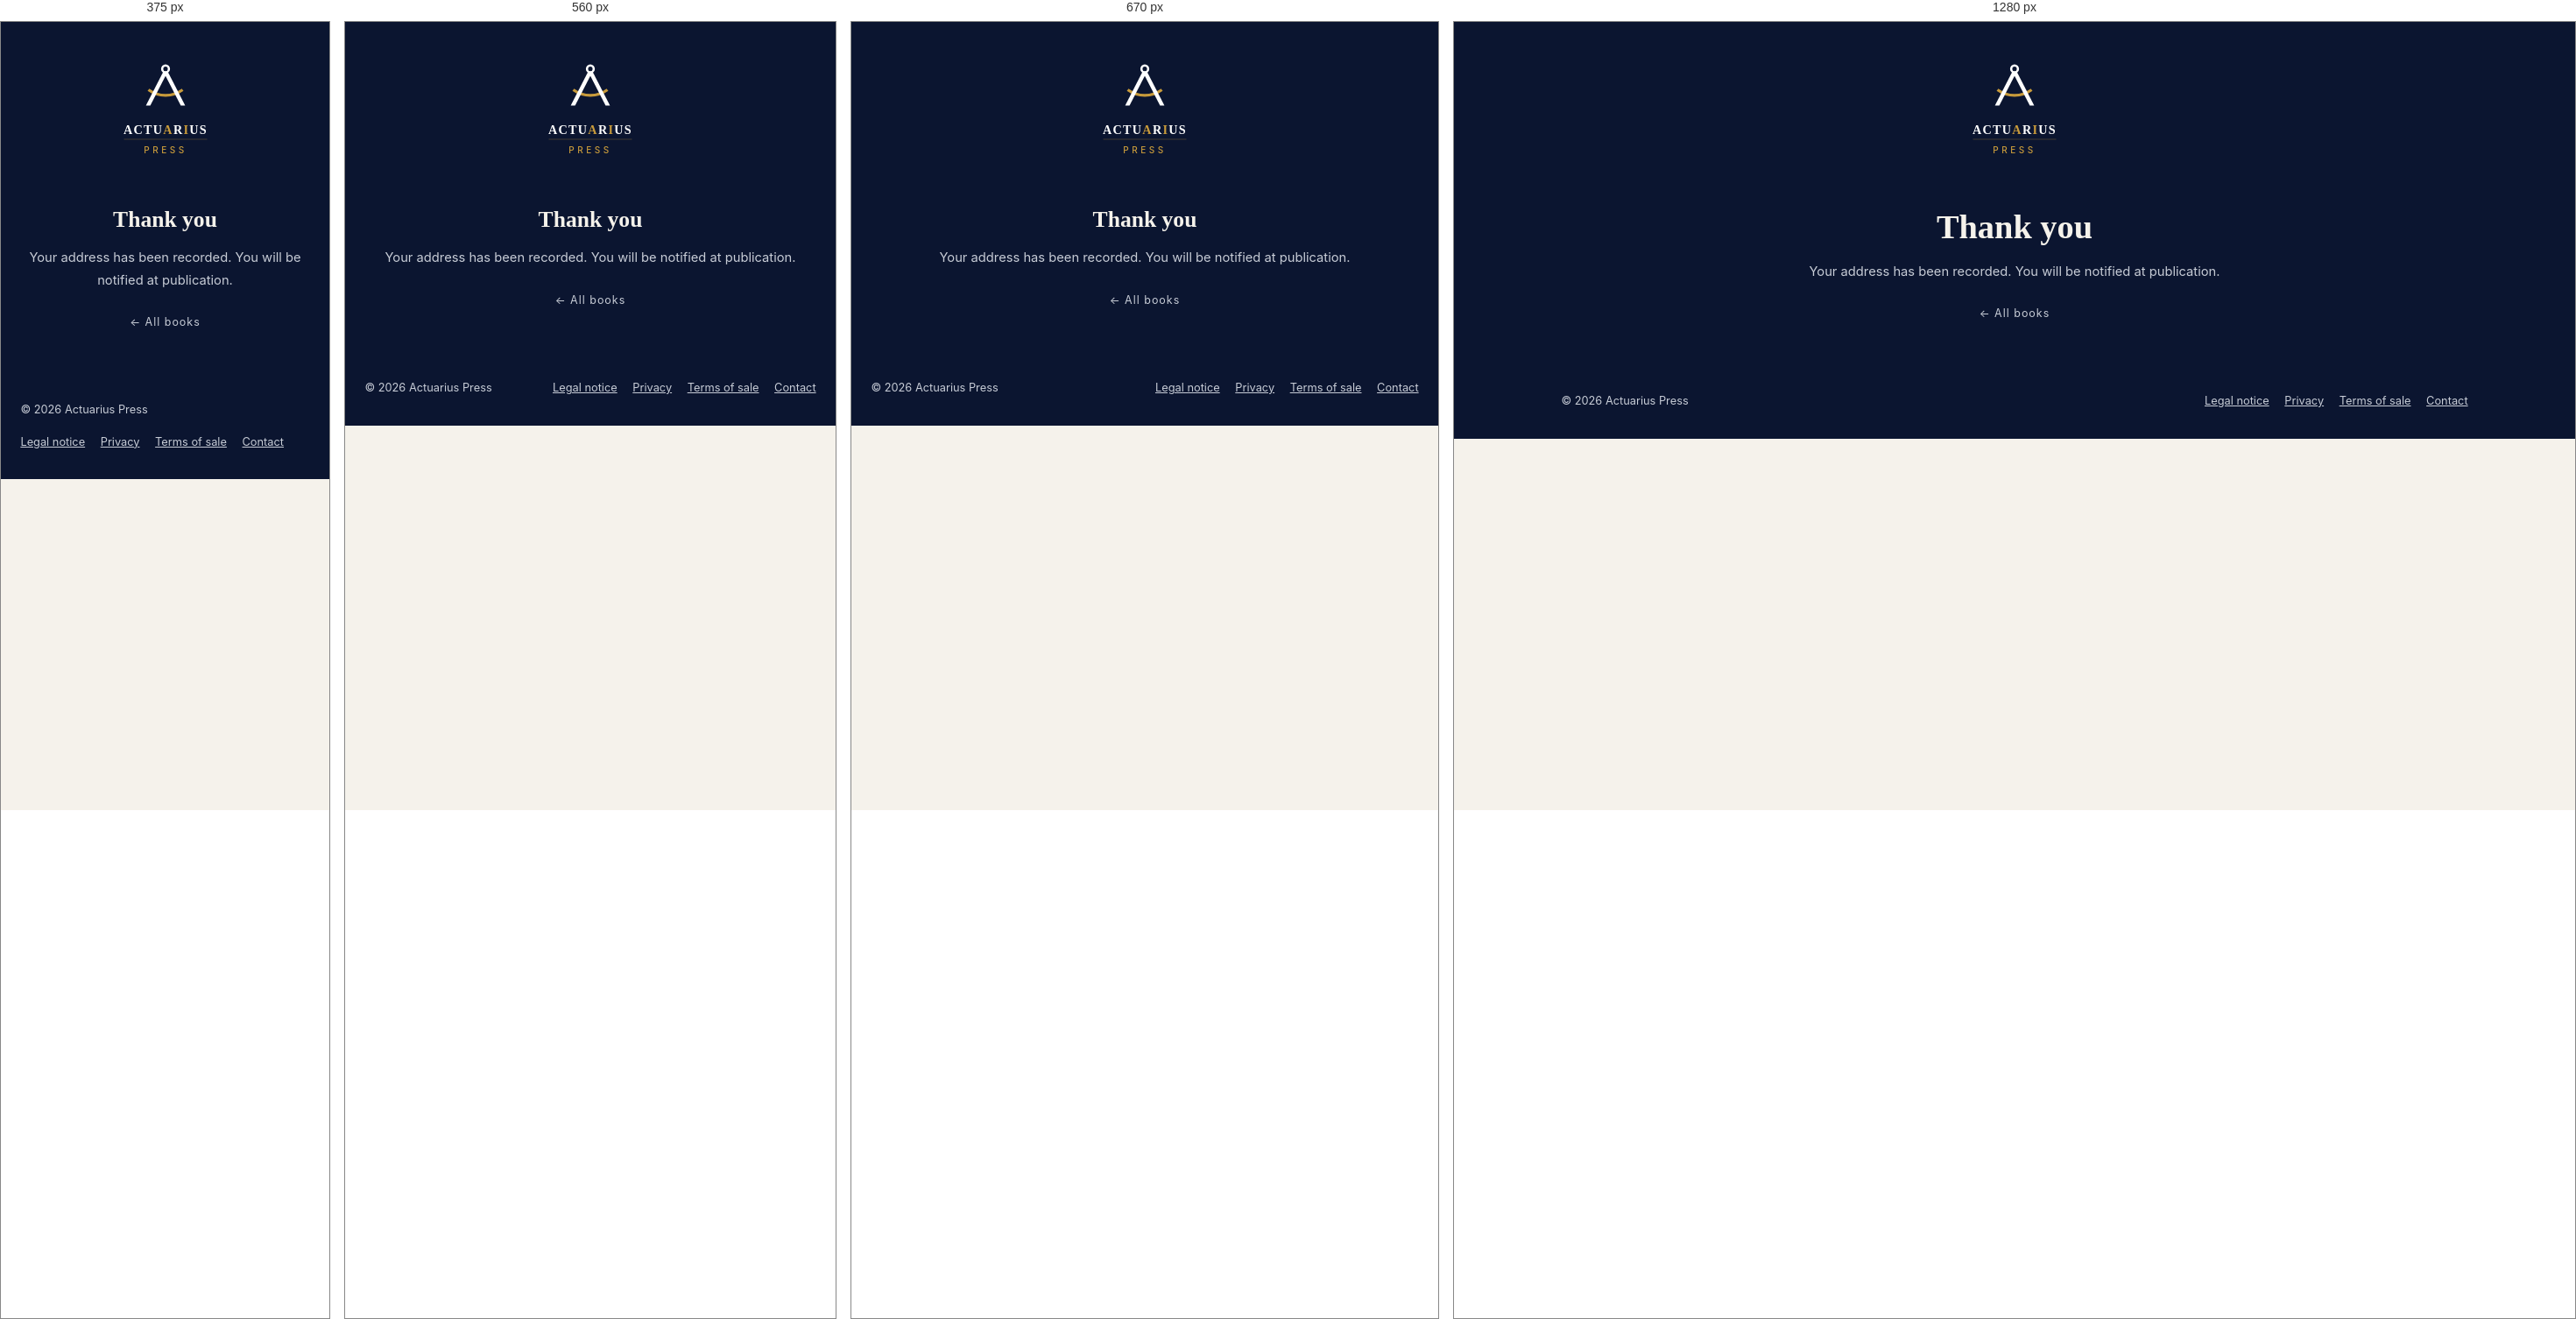
Rendered at 375 px, 560 px, 670 px and 1280 px, left to right.

<!-- file: index.html -->
<!DOCTYPE html>
<html lang="en">
<head>
<meta charset="UTF-8">
<meta name="viewport" content="width=device-width, initial-scale=1.0">
<title>Thank you — Actuarius Press</title>
<meta name="description" content="Your address has been recorded. You will be notified at publication.">
<link rel="canonical" href="https://www.actuariuspress.com/thank-you/">
<meta property="og:type" content="book">
<meta property="og:site_name" content="Actuarius Press">
<meta property="og:title" content="Thank you — Actuarius Press">
<meta property="og:description" content="Your address has been recorded. You will be notified at publication.">
<meta property="og:url" content="https://www.actuariuspress.com/thank-you/">
<meta property="og:image" content="https://www.actuariuspress.com/og.png">
<meta name="twitter:card" content="summary_large_image">
<link rel="icon" type="image/svg+xml" href="/favicon.svg">
<link rel="alternate icon" href="/favicon.ico">
<link rel="apple-touch-icon" href="/apple-touch-icon.png">
<link rel="preconnect" href="https://fonts.googleapis.com">
<link href="https://fonts.googleapis.com/css2?family=Inter:wght@400;500;700;800&family=EB+Garamond:ital,wght@0,500;0,600;0,700;1,500&display=swap" rel="stylesheet">
<script type="application/ld+json">{"@context": "https://schema.org", "@type": "WebPage", "name": "Thank you", "url": "https://www.actuariuspress.com/thank-you/"}</script>
<style>
:root{
  --act-deep-navy:#0B1530;--act-rich-gold:#C79A3B;--act-ivory:#F5F2EB;
  --act-white:#FFFFFF;--act-light-grey:#E6E8EC;
  --act-font-display:'EB Garamond',Georgia,serif;
  --act-font-interface:Inter,Arial,sans-serif;
  --act-radius-sm:6px;--act-radius-md:12px;
  --act-space-3:16px;--act-space-4:24px;--act-space-5:32px;--act-space-6:48px;
  --text:#2A3345;--gray:#6B7280;
}
*{margin:0;padding:0;box-sizing:border-box}
body{font-family:var(--act-font-interface);color:var(--text);
     background:var(--act-ivory);line-height:1.6}
.wrap{max-width:1080px;margin:0 auto;padding:0 1.4rem}
a{color:var(--act-rich-gold)}
/* Empreinte mesuree : marges larges, grille stable, hierarchie nette. */
header.hero{background:var(--act-deep-navy);color:var(--act-ivory);
            padding:4.4rem 0 3.6rem;text-align:center;position:relative}
.hero .logo{width:230px;margin:0 auto}
.hero .logo svg{width:100%;height:auto;display:block}
/* Baseline : 24px plancher, jamais moins. */
.hero .tagline{margin:1.6rem auto 0;max-width:760px;
               font-family:var(--act-font-display);
               font-size:clamp(1.5rem,2.6vw,1.85rem);line-height:1.35;
               color:var(--act-ivory);letter-spacing:.01em}
.hero .sister{position:absolute;top:1.2rem;right:1.6rem}
.hero .sister a{color:#C7CCD6;text-decoration:none;font-size:.78rem;
                letter-spacing:.08em}
.hero .sister a:hover{color:var(--act-rich-gold)}
.intro{max-width:720px;margin:2.6rem auto 0;font-size:1rem;line-height:1.8}
/* EB Garamond a une hauteur d'x plus basse qu'Inter : a taille nominale
   egale il parait plus petit. Le 1.14em compense optiquement. */
.intro em{font-family:var(--act-font-display);font-size:1.14em;
          color:var(--act-rich-gold);font-style:italic}
.shop{padding:var(--act-space-6) 0 4rem}
.grid{display:grid;grid-template-columns:repeat(auto-fit,minmax(300px,1fr));
      gap:2rem}
.bk{background:var(--act-white);border-top:3px solid var(--act-rich-gold);
    box-shadow:0 8px 24px rgba(11,21,48,.07);padding:1.6rem;display:flex;
    flex-direction:column;gap:1rem}
.bk .cw{display:flex;justify-content:center;background:var(--act-ivory);
        padding:1.4rem 0}
.bk .cw svg,.bk .cw img.cover-img{width:210px;height:auto;box-shadow:0 12px 28px rgba(11,21,48,.3)}
.bk h3{font-family:var(--act-font-display);font-size:1.22rem;
       color:var(--act-deep-navy);line-height:1.25}
.bk p{font-size:.88rem;line-height:1.65;color:#4B5364}
.bk .extract{font-size:.78rem;font-weight:700;letter-spacing:.08em;
             text-transform:uppercase;text-decoration:none;margin-top:auto}
.btn-gold{display:inline-block;background:var(--act-rich-gold);color:#fff;
          text-decoration:none;padding:.75rem 1.4rem;border-radius:3px;
          font-weight:700;font-size:.78rem;letter-spacing:.1em;
          text-transform:uppercase;transition:transform .2s}
.btn-gold:hover{transform:translateY(-2px)}
.btn-buy2{display:inline-block;background:transparent;
          color:var(--act-deep-navy);text-decoration:none;padding:.68rem 1.2rem;
          border:1.5px solid var(--act-deep-navy);border-radius:3px;
          font-weight:700;font-size:.78rem;letter-spacing:.1em;
          text-transform:uppercase;
          transition:transform .2s,background .2s,color .2s}
.btn-buy2:hover{background:var(--act-deep-navy);color:#fff;
                transform:translateY(-2px)}
.btn-gold:focus-visible,.btn-buy2:focus-visible{
  outline:2px solid var(--act-rich-gold);outline-offset:2px}
.buy-row{display:flex;gap:.6rem;flex-wrap:wrap}
.buy-price{font-weight:800;margin-left:.4rem}
.buy-note{font-size:.74rem;color:var(--gray);margin-top:.5rem}
.upcoming{font-size:.72rem;font-weight:700;letter-spacing:.1em;
          text-transform:uppercase;color:var(--act-rich-gold)}
.author{background:var(--act-white);padding:3rem 0}
.author h2{font-family:var(--act-font-display);color:var(--act-deep-navy);
           margin-bottom:.8rem}
.author p{max-width:680px}
footer{background:var(--act-deep-navy);color:#C7CCD6;padding:2rem 0;
       font-size:.8rem}
footer .wrap{display:flex;justify-content:space-between;gap:1rem;
             flex-wrap:wrap;align-items:center}
footer .wrap span{display:inline-flex;gap:1.1rem;flex-wrap:wrap}
footer a{color:#C7CCD6}
footer a:hover{color:var(--act-rich-gold)}
@media(max-width:640px){.hero .logo{width:180px}
  .hero .sister{position:static;display:block;margin-bottom:1.4rem}}

.pub-section{padding:3.6rem 0}
.pub-grid{display:grid;grid-template-columns:repeat(auto-fit,minmax(300px,1fr));gap:2rem;margin-top:1.6rem}
.bookcard{background:var(--white);box-shadow:0 8px 24px rgba(11,21,48,.07);border-top:3px solid var(--gold);padding:1.6rem;display:flex;flex-direction:column;gap:1rem;text-decoration:none;color:inherit;transition:transform .2s,box-shadow .2s}
.bookcard:hover{transform:translateY(-4px);box-shadow:0 16px 40px rgba(11,21,48,.13)}
.coverwrap{position:relative;display:flex;justify-content:center;background:var(--light-bg);padding:1.4rem 0}
.coverwrap svg,.coverwrap img.cover-img{width:210px;height:auto;display:block;box-shadow:0 12px 28px rgba(11,21,48,.3)}
.release-badge{position:absolute;top:.8rem;right:.8rem;background:var(--gold);color:#fff;font-size:.62rem;font-weight:700;letter-spacing:.1em;text-transform:uppercase;padding:.35rem .7rem;border-radius:2px}
.bookcard h3{font-family:'EB Garamond',Georgia,serif;font-size:1.22rem;font-weight:700;color:var(--primary);line-height:1.25}
.bookcard p{font-size:.88rem;line-height:1.65;color:#4B5364}
.bookcard .view{margin-top:auto;color:var(--gold);font-size:.74rem;font-weight:700;letter-spacing:.1em;text-transform:uppercase}
/* ── Livre animé ── */
.fb-stage{max-width:860px;margin:0 auto;padding:1rem 0}
#flipbook{margin:0 auto}
.fb-page{width:400px;height:580px;background:#FDFCF8;overflow:hidden;box-shadow:inset -6px 0 14px -8px rgba(11,21,48,.14)}
body:not(.flip-on) #flipbook{display:flex;flex-direction:column;align-items:center;gap:1.4rem}
body:not(.flip-on) .fb-page{box-shadow:0 10px 30px rgba(11,21,48,.14)}
.fb-inner{padding:30px 28px;height:100%;box-sizing:border-box;position:relative}
.fb-cover{background:#0B1530}
.fb-cover svg,.fb-cover img.cover-img{width:100%;height:100%;display:block;object-fit:cover}
.fb-folio{position:absolute;bottom:11px;right:16px;font-size:9px;color:#9AA1AE}
.fb-h{font-family:'EB Garamond',Georgia,serif;font-size:1.2rem;font-weight:700;color:var(--primary);margin:0 0 .7rem}
.fb-toc-h{font-weight:700;color:var(--primary);margin:.55rem 0 .2rem;font-size:11.5px}
.fb-toc-part{font-size:9.5px;font-weight:700;letter-spacing:.1em;text-transform:uppercase;color:var(--gold);margin:.65rem 0 .25rem}
.fb-toc-ch{font-size:10.5px;line-height:1.45;color:#2A3345;padding:.12rem 0 .12rem 1.1rem;text-indent:-1.1rem}
.fb-toc-ch b{color:var(--primary);font-weight:600}
.fb-toc-ax{font-size:10.5px;line-height:1.45;color:#2A3345;padding:.1rem 0}
.fb-p{font-size:12.5px;line-height:1.62;color:#2A3345;margin:0 0 .55rem;text-align:justify}
.fb-li{font-size:12.5px;line-height:1.55;color:#2A3345;margin:0 0 .15rem;padding-left:1rem;position:relative}
.fb-li::before{content:"—";position:absolute;left:0;color:var(--gold);font-size:10px}
.fb-q{font-size:12.5px;line-height:1.6;color:#4B5364;font-style:italic;border-left:2px solid var(--gold);padding-left:.8rem;margin:0 0 .7rem}
.fb-ih{font-family:'EB Garamond',Georgia,serif;font-size:14.5px;font-weight:700;color:var(--primary);margin:.7rem 0 .4rem}
.fb-title{display:flex;flex-direction:column;justify-content:space-between;align-items:center;text-align:center;height:100%}
.fb-title .st-coll{font-size:.6rem;font-weight:700;letter-spacing:.24em;color:var(--gold);text-transform:uppercase;line-height:1.8}
.fb-title .st-rule{width:90px;height:1px;background:var(--gold);margin:.9rem auto}
.fb-title .st-t1{font-family:'EB Garamond',Georgia,serif;font-size:1.55rem;font-weight:700;color:var(--primary);line-height:1.25}
.fb-title .st-t2{font-family:'EB Garamond',Georgia,serif;font-size:1.05rem;font-style:italic;color:var(--primary);margin-top:.55rem}
.fb-title .st-sub{font-size:.72rem;color:#4B5364;margin-top:1.1rem;line-height:1.6}
.fb-title .st-ref{font-size:.62rem;color:var(--gold);letter-spacing:.03em;margin-top:1.2rem}
.fb-title .st-author{font-size:.78rem;font-weight:700;letter-spacing:.16em;text-transform:uppercase;color:var(--primary)}
.fb-title .st-site{font-size:.62rem;color:var(--gray);margin-top:.4rem}
.fb-end{background:#0B1530;color:#fff}
.fb-end .fb-inner{display:flex;flex-direction:column;align-items:center;justify-content:center;text-align:center;gap:1.1rem}
.fb-end .e1{font-family:'EB Garamond',Georgia,serif;font-size:1.35rem;font-weight:700;line-height:1.3}
.fb-end .e2{font-size:.78rem;color:rgba(255,255,255,.65);line-height:1.7;max-width:270px}
.fb-end .e3{font-size:.68rem;font-weight:700;letter-spacing:.14em;text-transform:uppercase;color:var(--gold)}
.fb-controls{display:flex;align-items:center;justify-content:center;gap:1.1rem;margin-top:1.4rem}
.fb-btn{background:var(--primary);color:#fff;border:none;width:40px;height:40px;border-radius:50%;cursor:pointer;font-size:1.05rem;line-height:1;transition:background .2s,transform .2s}
.fb-btn:hover{background:var(--gold);transform:translateY(-1px)}
.fb-count{font-size:.8rem;color:var(--gray);min-width:70px;text-align:center}
.fb-hint{text-align:center;font-size:.78rem;color:var(--gray);margin-top:.6rem;font-style:italic}
.preview-note{max-width:760px;margin:1.6rem auto 0;font-size:.88rem;color:var(--gray);font-style:italic;text-align:center}
.preview-actions{display:flex;gap:1rem;flex-wrap:wrap;justify-content:center;margin-top:1.4rem}
.notify-form{display:flex;gap:.6rem;flex-wrap:wrap;justify-content:center;align-items:stretch}
.notify-mail{padding:.8rem 1rem;border:1px solid rgba(11,21,48,.3);border-radius:3px;min-width:270px;font-family:'Inter',Arial,sans-serif;font-size:.9rem;color:var(--text);background:#fff}
.notify-mail:focus-visible{outline:2px solid var(--gold)}
@media(max-width:480px){.fb-btn{width:36px;height:36px}}
/* ── Boutique ── */
.buy-row{display:flex;gap:.8rem;flex-wrap:wrap;align-items:center;justify-content:center}
.buy-price{font-weight:800;margin-left:.45rem;letter-spacing:0}
.btn-buy2{display:inline-block;background:transparent;color:var(--primary);text-decoration:none;padding:.82rem 1.6rem;border:1.5px solid var(--primary);border-radius:3px;font-weight:700;font-size:.85rem;letter-spacing:.1em;text-transform:uppercase;transition:transform .2s,background .2s,color .2s}
.btn-buy2:hover{background:var(--primary);color:#fff;transform:translateY(-2px)}
.btn-buy2:focus-visible,.buy-row .btn-gold:focus-visible{outline:2px solid var(--gold);outline-offset:2px}
.buy-note{text-align:center;font-size:.78rem;color:var(--gray);margin-top:.8rem}
.bookcard .buy-row{justify-content:flex-start;margin-top:.2rem;gap:.6rem}
.bookcard .btn-gold{padding:.65rem 1.2rem;font-size:.72rem}
.bookcard .btn-buy2{padding:.6rem 1.1rem;font-size:.72rem}
.bookcard-link{display:flex;flex-direction:column;gap:1rem;text-decoration:none;color:inherit;flex:1}

header.sub{background:var(--act-deep-navy);color:var(--act-ivory);
           padding:2.4rem 0 2rem;text-align:center}
header.sub .logo{width:120px;margin:0 auto 1.4rem}
header.sub .logo svg{width:100%;height:auto;display:block}
header.sub .crumb{font-size:.78rem;letter-spacing:.08em;margin-bottom:1rem}
header.sub .crumb a{color:#C7CCD6;text-decoration:none}
header.sub .crumb a:hover{color:var(--act-rich-gold)}
header.sub .label{font-size:.72rem;font-weight:700;letter-spacing:.16em;
                  text-transform:uppercase;color:var(--act-rich-gold);
                  margin-bottom:.7rem}
header.sub h1{font-family:var(--act-font-display);
              font-size:clamp(1.6rem,3.4vw,2.4rem);line-height:1.2;
              color:var(--act-ivory);max-width:820px;margin:0 auto}
header.sub p.desc{max-width:720px;margin:1rem auto 0;font-size:.92rem;
                  color:#C7CCD6;line-height:1.7}
.pv{padding:2.6rem 0 3.4rem}
.bc{background:var(--act-ivory);padding:3rem 0 3.6rem;border-top:1px solid var(--act-light-grey)}
.bc-h{font-family:var(--act-font-display);font-size:1.5rem;color:var(--act-deep-navy);
      text-align:center;margin:0 0 1.8rem}
.bc-grid{display:grid;grid-template-columns:minmax(220px,300px) 1fr;gap:2.4rem;
         align-items:start;max-width:960px;margin:0 auto}
.bc-img img{width:100%;height:auto;display:block;box-shadow:0 12px 28px rgba(11,21,48,.3)}
.bc-text p{font-size:.95rem;line-height:1.7;color:#2B3140;margin:0 0 .9rem;text-align:justify}
.bc-text ul{margin:0 0 .9rem 1.1rem;padding:0;font-size:.95rem;line-height:1.7;color:#2B3140}
.bc-text li::marker{color:var(--act-rich-gold)}
.bc-pivot{font-weight:700;color:var(--act-deep-navy)}
.bc-closing{font-family:var(--act-font-display);font-weight:700;color:var(--act-rich-gold);
            text-align:center!important;margin-top:1.2rem}
@media (max-width:700px){.bc-grid{grid-template-columns:1fr}.bc-img{max-width:260px;margin:0 auto}}
.preview-note{text-align:center;font-size:.82rem;color:var(--gray);
              margin-bottom:1.4rem}
.preview-actions{margin-top:2rem;text-align:center}
.preview-actions .buy-row{justify-content:center}
.errata{max-width:720px;margin:2.2rem auto 0;padding:1.1rem 1.4rem;
        background:var(--act-white);border-left:3px solid var(--act-rich-gold);
        font-size:.86rem;line-height:1.65;color:#4B5364}
.errata-h{font-weight:700;color:var(--act-deep-navy);margin-bottom:.4rem;
          font-size:.78rem;letter-spacing:.08em;text-transform:uppercase}
.notify-form{display:flex;gap:.6rem;justify-content:center;flex-wrap:wrap}
.notify-mail{padding:.75rem 1rem;border:1.5px solid var(--act-light-grey);
             border-radius:3px;min-width:270px;font-family:inherit;
             font-size:.9rem}
.notify-mail:focus-visible{outline:2px solid var(--act-rich-gold);
                           outline-offset:1px}

.legal{max-width:760px;margin:0 auto;padding:2.8rem 0 3.4rem}
.legal h2{font-family:var(--act-font-display);font-size:1.3rem;
          color:var(--act-deep-navy);margin:2rem 0 .6rem}
.legal h2:first-child{margin-top:0}
.legal p,.legal ul{line-height:1.75;margin-bottom:.9rem;font-size:.94rem}
.legal ul{margin-left:1.2rem}
.legal li{margin-bottom:.35rem}
.legal .updated{font-size:.8rem;color:var(--gray);margin-top:2.2rem}
.notify-rgpd{max-width:560px;margin:.9rem auto 0;font-size:.74rem;
             line-height:1.6;color:var(--gray);text-align:center}
.notify-rgpd a{color:var(--act-rich-gold)}
</style>
</head>
<body>
<header class="sub"><div class="wrap">
  <div class="logo"><a href="/"><svg xmlns="http://www.w3.org/2000/svg" viewBox="0 0 1200 1500" role="img" aria-label="Actuarius Press">
  <g transform="translate(280 30) scale(.64)"><path d="M 195,570 A 520 520 0 0 0 805,570" fill="none" stroke="#C79A3B" stroke-width="52"/><polygon fill="#FFFFFF" points="461,248 539,248 228,852 150,852"/><polygon fill="#FFFFFF" points="461,248 539,248 850,852 772,852"/><path fill="#FFFFFF" fill-rule="evenodd" d="M500 118a80 80 0 1 0 0 160a80 80 0 1 0 0-160 M500 158a40 40 0 1 1 0 80a40 40 0 1 1 0-80"/></g>
  <text x="600" y="900" text-anchor="middle" font-family="'EB Garamond',Georgia,serif" font-size="142" font-weight="600" letter-spacing="13" fill="#FFFFFF">ACTU<tspan fill="#C79A3B">A</tspan>R<tspan fill="#C79A3B">I</tspan>US</text>
  <line x1="125" y1="960" x2="1075" y2="960" stroke="#C79A3B" stroke-width="3"/>
  <text x="600" y="1115" text-anchor="middle" font-family="'Inter',Arial,sans-serif" font-size="100" font-weight="500" letter-spacing="35" fill="#C79A3B">PRESS</text>
</svg></a></div>
  <h1>Thank you</h1>
  <p class="desc">Your address has been recorded. You will be notified at publication.</p>
  <p class="crumb" style="margin-top:1.6rem">
    <a href="/">&larr; All books</a></p>
</div></header>
<footer><div class="wrap">
  <span>&copy; 2026 Actuarius Press</span>
  <span><a href="/legal/">Legal notice</a><a href="/privacy/">Privacy</a><a href="/terms/">Terms of sale</a><a href="mailto:welcome@myxavier.finance">Contact</a></span>
</div></footer>
</body></html>